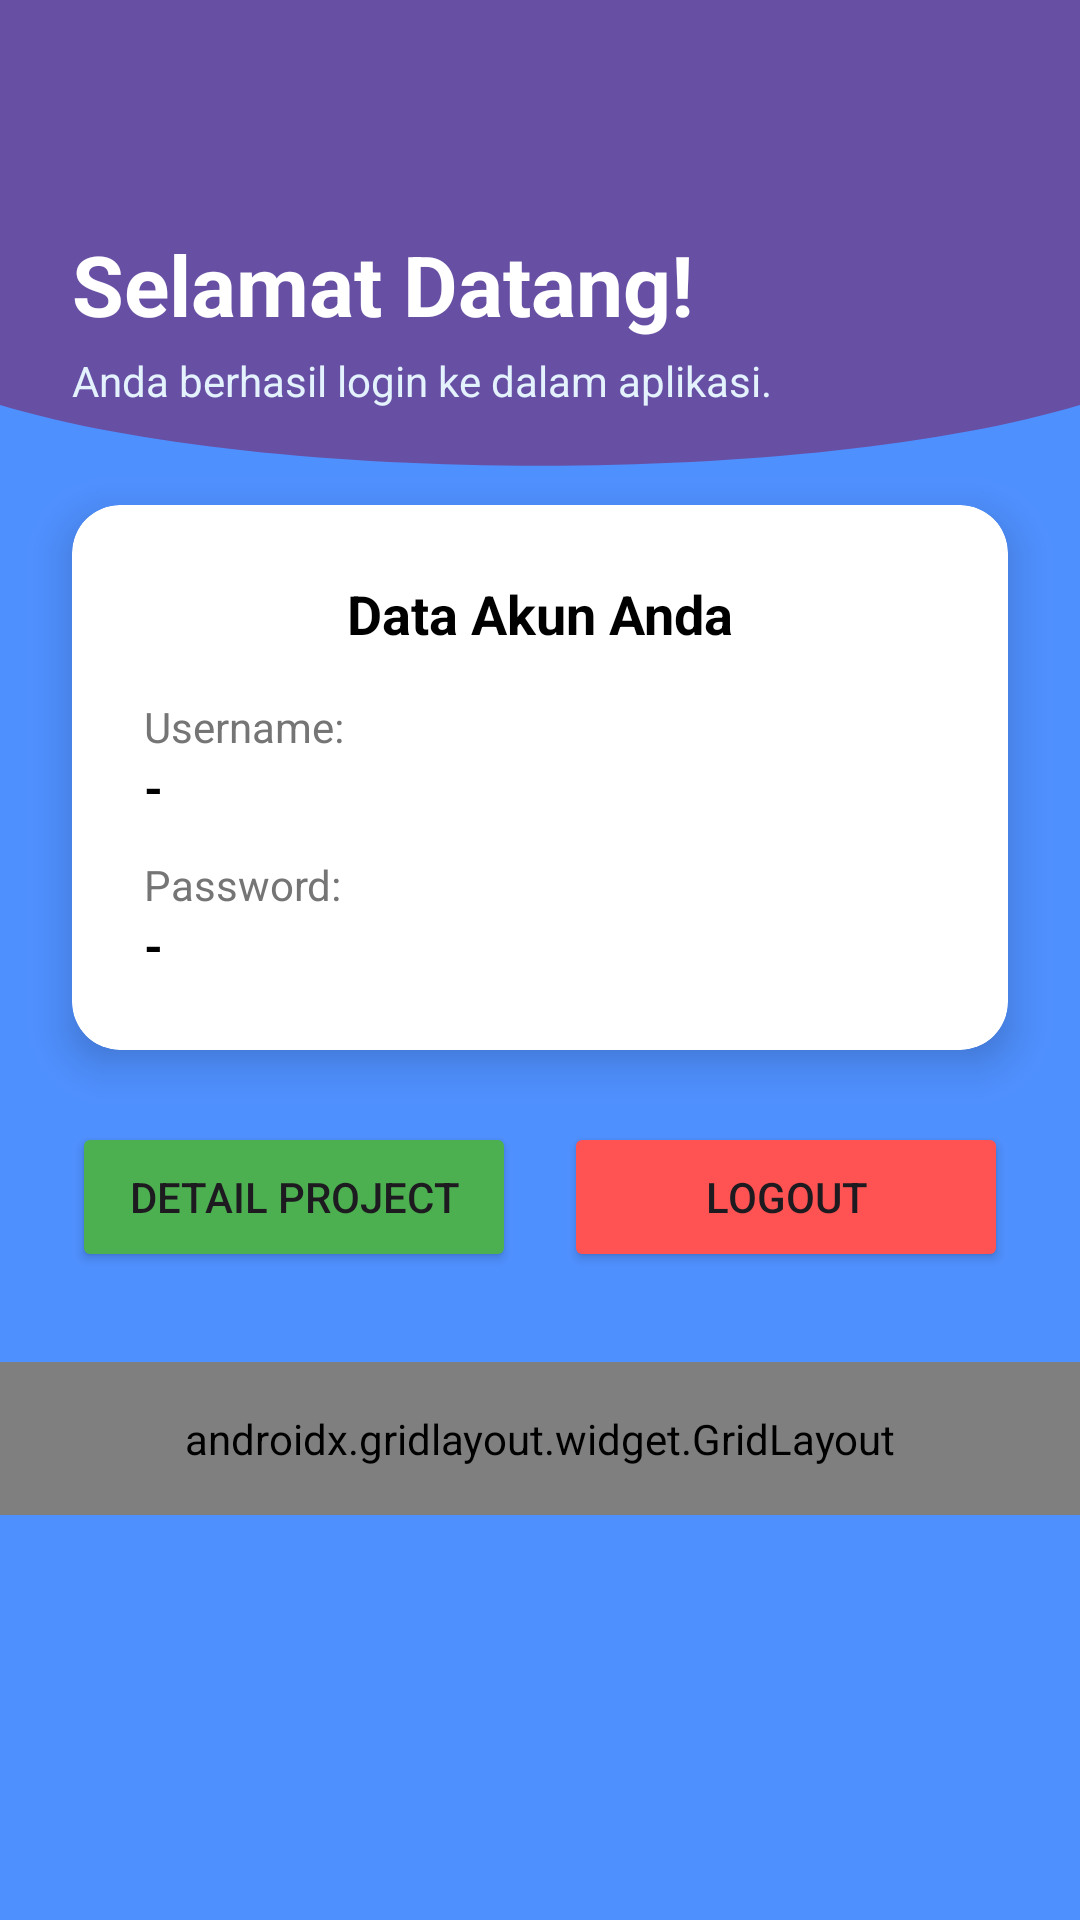

Write the Android layout XML for this screen, with the resource values it uses.
<!-- AndroidManifest.xml: application theme Theme.Aditya_3TIA -->
<!-- res/layout/fragment_home.xml -->
<?xml version="1.0" encoding="utf-8"?>
<androidx.constraintlayout.widget.ConstraintLayout xmlns:android="http://schemas.android.com/apk/res/android"
    xmlns:tools="http://schemas.android.com/tools"
    android:layout_width="match_parent"
    android:layout_height="match_parent"
    xmlns:app="http://schemas.android.com/apk/res-auto"
    android:background="@color/biru"
    tools:context=".Home.HomeFragment">

    <View
        android:id="@+id/header_bg"
        android:layout_width="match_parent"
        android:layout_height="180dp"
        android:background="@drawable/bg_header_wave"
        app:layout_constraintStart_toStartOf="parent"
        app:layout_constraintTop_toTopOf="parent" />

    <androidx.appcompat.widget.Toolbar
        android:id="@+id/toolbar"
        android:layout_width="match_parent"
        android:layout_height="?attr/actionBarSize"
        android:background="@android:color/transparent"
        app:layout_constraintEnd_toEndOf="parent"
        app:layout_constraintStart_toStartOf="parent"
        app:layout_constraintTop_toTopOf="parent"
        app:subtitleTextColor="@android:color/white"
        app:titleTextColor="@android:color/white"/>


    <TextView
        android:id="@+id/tvWelcome"
        android:layout_width="wrap_content"
        android:layout_height="wrap_content"
        android:layout_marginStart="24dp"
        android:layout_marginTop="76dp"
        android:text="Selamat Datang!"
        android:textColor="@color/white"
        android:textSize="28sp"
        android:textStyle="bold"
        app:layout_constraintStart_toStartOf="parent"
        app:layout_constraintTop_toTopOf="parent" />

    <TextView
        android:id="@+id/tvSubtitle"
        android:layout_width="wrap_content"
        android:layout_height="wrap_content"
        android:layout_marginStart="24dp"
        android:layout_marginTop="4dp"
        android:text="Anda berhasil login ke dalam aplikasi."
        android:textColor="#E3F2FD"
        android:textSize="14sp"
        app:layout_constraintStart_toStartOf="parent"
        app:layout_constraintTop_toBottomOf="@id/tvWelcome" />
    
    <androidx.cardview.widget.CardView
        android:id="@+id/cardData"
        android:layout_width="match_parent"
        android:layout_height="wrap_content"
        android:layout_marginHorizontal="24dp"
        android:layout_marginTop="32dp"
        app:cardCornerRadius="16dp"
        app:cardElevation="8dp"
        app:layout_constraintEnd_toEndOf="parent"
        app:layout_constraintStart_toStartOf="parent"
        app:layout_constraintTop_toBottomOf="@id/tvSubtitle">

        <LinearLayout
            android:layout_width="match_parent"
            android:layout_height="match_parent"
            android:orientation="vertical"
            android:padding="24dp">

            <TextView
                android:layout_width="match_parent"
                android:layout_height="wrap_content"
                android:layout_marginBottom="16dp"
                android:gravity="center"
                android:text="Data Akun Anda"
                android:textColor="@color/black"
                android:textSize="18sp"
                android:textStyle="bold" />

            <TextView
                android:layout_width="wrap_content"
                android:layout_height="wrap_content"
                android:text="Username:"
                android:textColor="#757575"
                android:textSize="14sp" />

            <TextView
                android:id="@+id/tvResultUsername"
                android:layout_width="match_parent"
                android:layout_height="wrap_content"
                android:layout_marginBottom="12dp"
                android:text="-"
                android:textColor="@color/black"
                android:textSize="16sp"
                android:textStyle="bold" />

            <TextView
                android:layout_width="wrap_content"
                android:layout_height="wrap_content"
                android:text="Password:"
                android:textColor="#757575"
                android:textSize="14sp" />

            <TextView
                android:id="@+id/tvResultPassword"
                android:layout_width="match_parent"
                android:layout_height="wrap_content"
                android:text="-"
                android:textColor="@color/black"
                android:textSize="16sp"
                android:textStyle="bold" />

        </LinearLayout>
    </androidx.cardview.widget.CardView>

    
    <LinearLayout
        android:id="@+id/linearLayout"
        android:layout_width="match_parent"
        android:layout_height="wrap_content"
        android:layout_marginHorizontal="24dp"
        android:layout_marginTop="24dp"
        android:orientation="horizontal"
        android:weightSum="2"
        app:layout_constraintEnd_toEndOf="parent"
        app:layout_constraintStart_toStartOf="parent"
        app:layout_constraintTop_toBottomOf="@id/cardData">

        <Button
            android:id="@+id/btnDetail"
            android:layout_width="0dp"
            android:layout_height="50dp"
            android:layout_marginEnd="8dp"
            android:layout_weight="1"
            android:backgroundTint="#4CAF50"
            android:text="Detail Project"
            app:cornerRadius="10dp" />

        <Button
            android:id="@+id/btnLogout"
            android:layout_width="0dp"
            android:layout_height="50dp"
            android:layout_marginStart="8dp"
            android:layout_weight="1"
            android:backgroundTint="#FF5252"
            android:text="Logout"
            app:cornerRadius="10dp" />

    </LinearLayout>

    <androidx.gridlayout.widget.GridLayout
        android:id="@+id/gridMenu"
        android:layout_width="0dp"
        android:layout_height="wrap_content"
        android:layout_marginTop="104dp"
        android:padding="16dp"
        app:columnCount="2"
        app:layout_constraintEnd_toEndOf="parent"
        app:layout_constraintHorizontal_bias="0.0"
        app:layout_constraintStart_toStartOf="parent"
        app:layout_constraintTop_toBottomOf="@+id/cardData"
        app:useDefaultMargins="true">

        <Button
            android:id="@+id/btnToLima"
            android:layout_width="wrap_content"
            android:layout_height="wrap_content"
            android:backgroundTint="#C2185B"
            android:text="Pertemuan 5"
            app:layout_columnWeight="1"
            app:layout_gravity="fill_horizontal" />

        <Button
            android:id="@+id/btnToEnam"
            android:layout_width="wrap_content"
            android:layout_height="wrap_content"
            android:backgroundTint="#C2185B"
            android:text="Pertemuan 6"
            app:layout_columnWeight="1"
            app:layout_gravity="fill_horizontal" />

        <Button
            android:id="@+id/btnToNinth"
            android:layout_width="wrap_content"
            android:layout_height="wrap_content"
            android:backgroundTint="#C2185B"
            android:text="Pertemuan 9"
            app:layout_columnWeight="1"
            app:layout_gravity="fill_horizontal" />
        <Button
            android:id="@+id/btnToTenth"
            android:layout_width="wrap_content"
            android:layout_height="wrap_content"
            android:backgroundTint="#C2185B"
            android:text="Pertemuan 10"
            app:layout_columnWeight="1"
            app:layout_gravity="fill_horizontal" />

    </androidx.gridlayout.widget.GridLayout>

</androidx.constraintlayout.widget.ConstraintLayout>
<!-- resources referenced by this layout -->
<resources>
  <color name="biru">#4f90ff</color>
  <color name="black">#FF000000</color>
  <color name="white">#FFFFFFFF</color>
  <!-- drawable bg_header_wave (drawable) -->
  <?xml version="1.0" encoding="utf-8"?>
  <vector xmlns:android="http://schemas.android.com/apk/res/android"
      android:width="100dp"
      android:height="100dp"
      android:viewportWidth="100"
      android:viewportHeight="100">
      <path
          android:fillColor="?attr/colorPrimary"
          android:pathData="M0,0 L100,0 L100,75 C75,90 25,90 0,75 Z" />
  
  </vector>
  <style name="Theme.Aditya_3TIA" parent="Base.Theme.Aditya_3TIA" />
  <style name="Base.Theme.Aditya_3TIA" parent="Theme.Material3.DayNight.NoActionBar">
          
          
      </style>
</resources>
